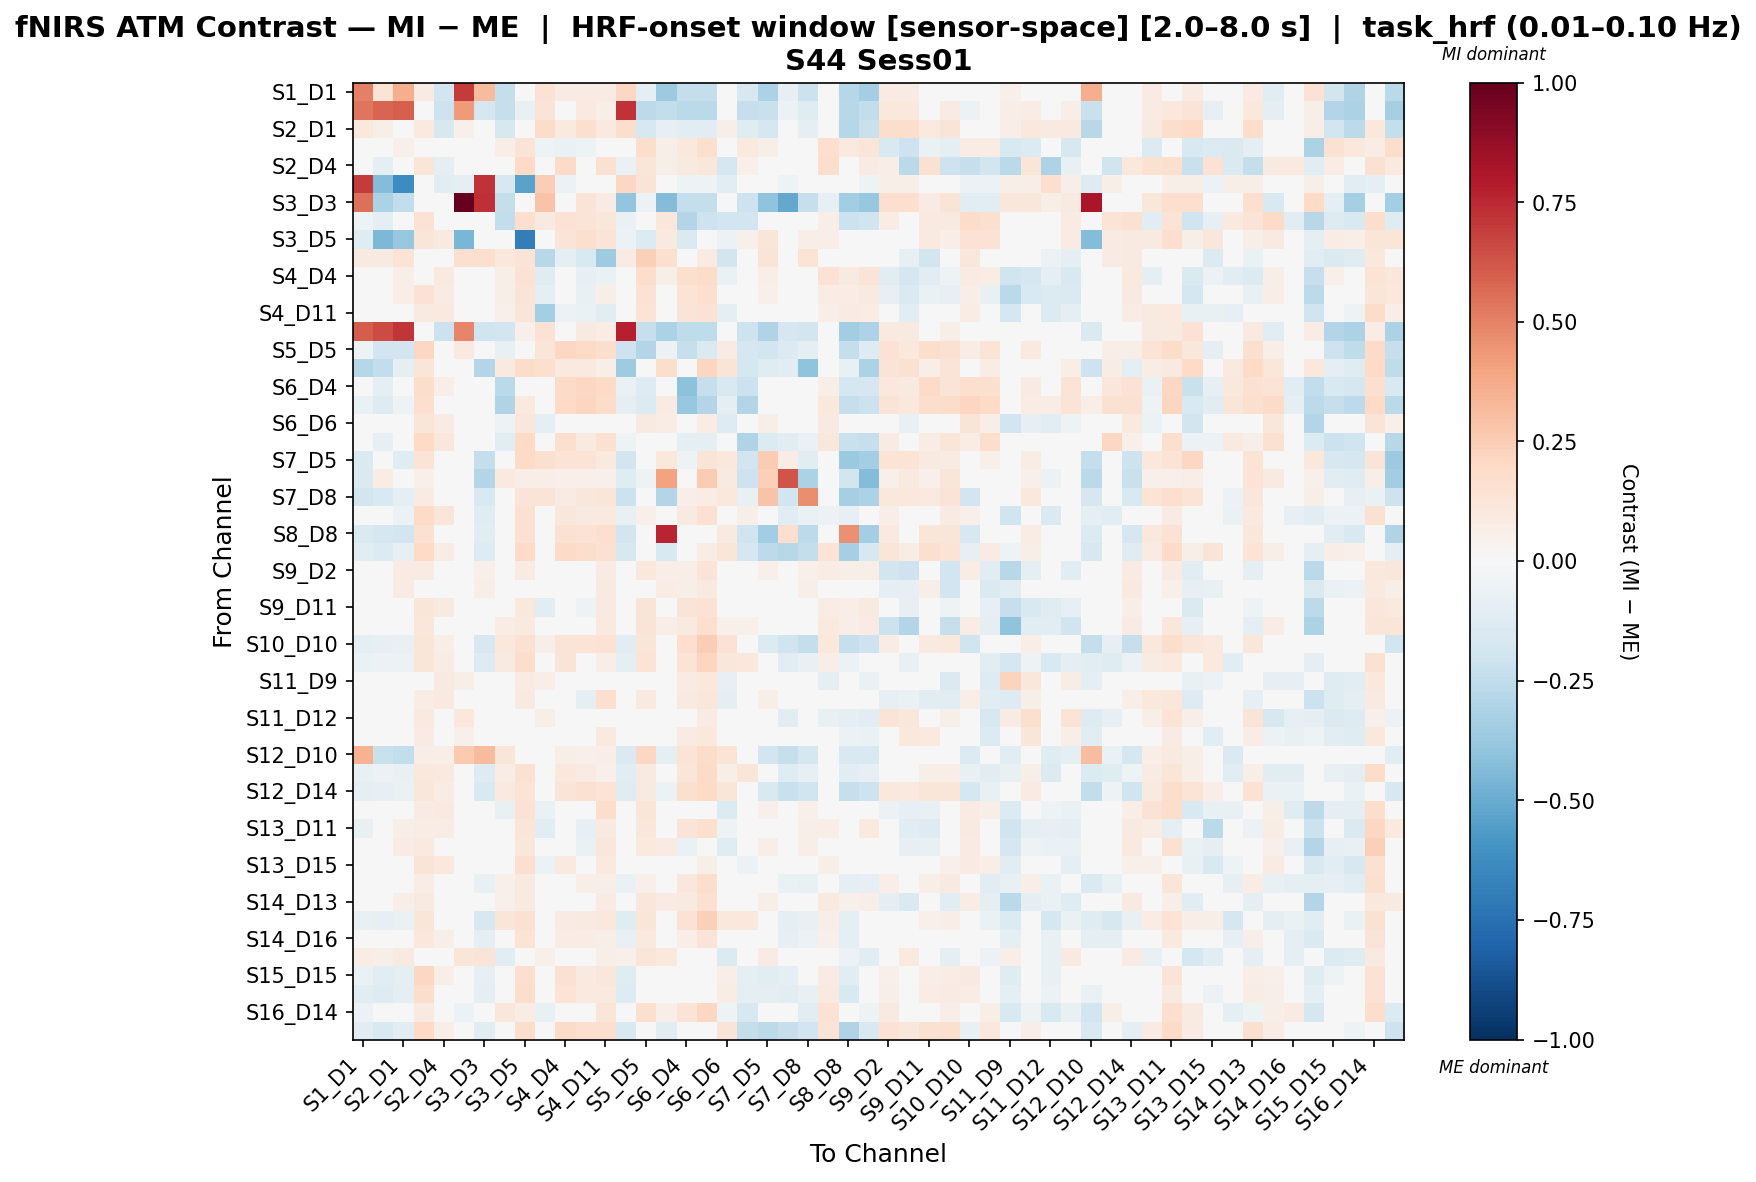

The data file committed next to this chart (first rows):
, S1_D1 hbo, S1_D3 hbo, S2_D1 hbo, S2_D2 hbo, S2_D4 hbo, S3_D1 hbo, S3_D3 hbo, S3_D4 hbo, S3_D5 hbo, S4_D2 hbo, S4_D4 hbo, S4_D6 hbo, S4_D11 hbo, S5_D3 hbo, S5_D5 hbo, S5_D7 hbo, S6_D4 hbo, S6_D5 hbo, S6_D6 hbo, S6_D8 hbo, S7_D5 hbo, S7_D7 hbo, S7_D8 hbo
S1_D1 hbo, 0.5006, 0.1348, 0.3625, 0.08177, -0.1917, 0.6998, 0.3142, -0.2397, -0.004526, 0.145, 0.08177, 0.08177, 0.08177, 0.2049, -0.09273, -0.3628, -0.2397, -0.2397, 0.0, -0.1579, -0.3199, -0.08518, -0.2134
S1_D3 hbo, 0.532, 0.5835, 0.5947, 0.03564, -0.21, 0.4257, -0.1715, -0.2312, -0.07096, 0.1307, 0.03564, 0.09505, 0.0594, 0.7243, -0.2601, -0.2444, -0.27, -0.27, 0.0, -0.2344, -0.2241, -0.06068, -0.121
S2_D1 hbo, 0.1045, 0.05505, 0.02296, 0.09452, -0.1621, 0.0535, -0.04507, -0.159, -0.000991, 0.1811, 0.09452, 0.1605, 0.09395, 0.1756, -0.1583, -0.07882, -0.1082, -0.1082, 0.05493, -0.1225, -0.1684, -0.04566, -0.09884
S2_D2 hbo, 0.004866, 0.01946, 0.0523, -0.03611, 0.03746, 0.01076, 0.01946, 0.06739, 0.1274, -0.05263, -0.06407, -0.05357, 0.008843, 0.01946, 0.1719, 0.05511, 0.1079, 0.1577, -0.0183, 0.09813, 0.05511, 0.00628, 0.02012
S2_D4 hbo, -0.03785, -0.08832, -0.04251, 0.1199, -0.09737, -0.006309, 0.0, 0.03153, 0.1976, 0.02731, 0.1886, 0.02177, 0.1554, -0.06309, 0.1211, 0.05968, 0.08638, 0.1109, -0.1671, 0.0529, 0.01593, 0.006723, 0.006694
S3_D1 hbo, 0.7026, -0.4297, -0.6317, -0.03385, -0.1043, -0.08714, 0.7249, -0.1564, -0.5374, 0.2487, -0.05481, 0.02761, -0.02184, 0.205, 0.1275, -0.03564, -0.05213, -0.05213, -0.1043, -0.01916, -0.03564, -0.05213, 0.008447
S3_D3 hbo, 0.5474, -0.3155, -0.244, 0.04945, 0.0, 1.0, 0.7306, -0.2383, 0.01648, 0.2823, 0.04945, 0.1319, 0.08241, -0.3979, -0.06027, -0.4364, -0.2383, -0.2383, 0.0, -0.2053, -0.4034, -0.5079, -0.2275
S3_D4 hbo, -0.0507, -0.0953, -0.01229, 0.1484, 0.0274, -0.001922, -0.001922, -0.2426, 0.1677, 0.09282, 0.1423, 0.1298, 0.115, -0.06256, 0.0178, 0.1147, -0.29, -0.2079, -0.1898, -0.1931, 0.02223, 0.02265, 0.0005197
S3_D5 hbo, -0.1244, -0.4505, -0.3783, 0.1211, 0.09009, -0.4548, 0.008554, 0.01074, -0.6945, 0.03612, 0.1314, 0.159, 0.1288, -0.05584, -0.1369, 0.09902, -0.1407, 0.04066, -0.05803, 0.05181, 0.1203, 0.01032, 0.06592
S4_D2 hbo, 0.08645, 0.09066, 0.1365, 0.01627, 0.03707, 0.167, 0.167, 0.1037, 0.1294, -0.2802, -0.08754, -0.1519, -0.3519, 0.08058, 0.2385, 0.1622, 0.03707, 0.08074, -0.1797, -0.02026, 0.1319, 0.01528, 0.1361
S4_D4 hbo, 0.004408, 0.01763, 0.06819, 0.04335, 0.09822, 0.01114, 0.01763, 0.06171, 0.1463, -0.1173, -0.01604, -0.07922, -0.06262, 0.01763, 0.1738, 0.06146, 0.1632, 0.1837, -0.06618, 0.01741, 0.06795, 0.007943, 0.02604
S4_D6 hbo, 0.004014, 0.03211, 0.06673, 0.1425, 0.08063, 0.02991, 0.03612, 0.05589, 0.1325, -0.0973, 0.02067, -0.07758, 0.05632, 0.02007, 0.1434, 0.04485, 0.1392, 0.1663, -0.009033, -0.003587, 0.05107, 0.005882, 0.03721
S4_D11 hbo, 0.00349, 0.02094, 0.03272, 0.08791, 0.0953, 0.01421, 0.02094, 0.05261, 0.1217, -0.3413, -0.05724, -0.06935, -0.1136, 0.01745, 0.1391, 0.03462, 0.1312, 0.1471, -0.08596, -0.006291, 0.04134, 0.006309, 0.03524
S5_D3 hbo, 0.6078, 0.652, 0.7126, 0.04452, -0.2157, 0.4859, -0.1976, -0.1923, 0.05084, 0.1484, 0.04452, 0.08904, 0.0742, 0.7763, -0.2269, -0.3149, -0.2516, -0.2516, 0.0, -0.2071, -0.2991, -0.1683, -0.1823
S5_D5 hbo, -0.05275, -0.195, -0.1899, 0.2098, 0.03186, 0.09527, -0.02038, -0.07606, 0.04842, 0.1204, 0.2098, 0.1973, 0.1767, -0.2034, -0.2969, -0.05593, -0.2281, -0.1469, 0.08519, -0.1684, -0.1894, -0.1359, -0.09801
S5_D7 hbo, -0.2839, -0.2449, -0.09967, 0.1215, -0.004548, 0.02453, -0.2904, 0.09668, 0.1828, 0.1589, 0.1008, 0.1008, 0.06202, -0.352, -0.0234, 0.1754, -0.02654, 0.2124, 0.1253, -0.1741, -0.1236, -0.1139, -0.399
S6_D4 hbo, -0.04484, -0.08968, -0.01627, 0.1759, 0.06254, 0.0, 0.0, -0.2723, 0.04288, 0.008749, 0.1898, 0.205, 0.198, -0.06726, -0.1313, 0.02745, -0.4078, -0.2324, -0.1551, -0.2168, -0.03308, -0.008339, 0.02524
S6_D5 hbo, -0.06899, -0.1262, -0.05235, 0.1691, 0.01203, 0.0, -0.007666, -0.3041, 0.09724, 0.03015, 0.2009, 0.2157, 0.1866, -0.09555, -0.1381, 0.08293, -0.3756, -0.2946, -0.1002, -0.2927, -0.01777, 0.04746, 0.007474
S6_D6 hbo, 0.0, 0.0, 0.04465, 0.1204, 0.08339, -0.006187, 0.0, -0.0546, 0.1167, -0.09106, 0.04895, 0.01848, 0.01385, 0.0, 0.08709, 0.07338, -0.02757, 0.07163, -0.1256, -0.04131, 0.05703, 0.02516, 0.03197
S6_D8 hbo, -0.04877, -0.08075, -0.02605, 0.1979, 0.1137, 0.01616, 0.01015, -0.1108, 0.1968, 0.03351, 0.1694, 0.0908, 0.1521, -0.05129, 0.02045, -0.02488, -0.09889, -0.08805, -0.0001349, -0.299, -0.1332, -0.1162, -0.0648
S7_D5 hbo, -0.1461, -0.03477, -0.1237, 0.1381, -0.03035, 0.0349, -0.2407, -0.01351, 0.2008, 0.1563, 0.1381, 0.1381, 0.09683, -0.1833, -0.04873, 0.108, -0.05368, 0.1311, 0.1032, -0.1935, 0.2513, 0.07763, -0.1094
S7_D7 hbo, -0.1458, 0.07035, 0.02711, 0.0518, 0.01853, 0.0, -0.2938, 0.09932, 0.06896, 0.06896, 0.0518, 0.0518, 0.0518, -0.12, -0.05128, 0.4008, -0.003651, 0.2538, 0.08613, -0.2083, 0.2346, 0.6324, -0.3155
S7_D8 hbo, -0.1813, -0.1515, -0.08637, 0.08416, 0.04893, 0.04972, -0.1523, 0.04804, 0.1257, 0.1266, 0.08416, 0.1095, 0.1221, -0.2138, 0.009342, -0.2905, 0.06882, 0.07515, 0.1041, -0.07752, 0.2823, -0.1943, 0.4654
S8_D6 hbo, -0.02492, -0.03706, -0.05609, 0.1937, 0.1207, 0.0, -0.1246, 0.04086, 0.1485, -0.04962, 0.114, 0.08993, 0.09786, -0.07794, 0.05401, -0.001705, 0.0902, 0.1522, 0.04806, 0.06037, -0.03883, -0.1166, -0.06733
S8_D8 hbo, -0.1456, -0.1654, -0.182, 0.1491, 0.0461, 0.01488, -0.1167, -0.03616, 0.1487, 0.04992, 0.1491, 0.1441, 0.1689, -0.1813, -0.04733, 0.7655, -0.02624, -0.02624, 0.08687, -0.2019, -0.3495, 0.1677, -0.2604
S8_D15 hbo, -0.1125, -0.1368, -0.08086, 0.1982, 0.07329, 0.0, -0.1286, 0.002281, 0.1889, 0.003533, 0.1931, 0.1743, 0.152, -0.1627, 0.04071, -0.1525, 0.04612, 0.07121, 0.121, -0.1671, -0.2607, -0.2776, -0.2406
S9_D2 hbo, 0.005651, 0.04521, 0.0804, 0.07975, 0.01606, 0.04502, 0.05086, 0.02708, 0.08008, 0.00361, -0.007924, -0.03401, 0.08449, 0.02825, 0.109, 0.06363, 0.06286, 0.1265, 0.003814, 0.01604, 0.05251, 0.01716, 0.05033
S9_D9 hbo, 0.0, 0.04801, 0.07922, 0.03554, -0.001163, 0.0495, 0.05487, -0.01214, 0.02172, -0.003339, -0.01755, -0.02473, 0.08735, 0.02744, 0.0488, 0.07087, 0.0615, 0.09134, -0.04151, -0.02639, 0.04194, 0.03343, 0.05997
S9_D11 hbo, 0.0, 0.008467, 0.03597, 0.1227, 0.08613, 0.007058, 0.0127, 0.04482, 0.1068, -0.1126, 0.01736, -0.05211, 0.08833, 0.0, 0.1277, 0.03738, 0.1298, 0.1447, -0.02289, -0.007895, 0.03879, 0.006465, 0.02623
S10_D9 hbo, 0.0, 0.02327, 0.04577, 0.1125, 0.04951, 0.02208, 0.02793, 0.07143, 0.1012, -0.0117, 0.01994, -0.03913, 0.09594, 0.009308, 0.1294, 0.06776, 0.08889, 0.1692, 0.0512, 0.05218, 0.04567, 0.03476, 0.03467
S10_D10 hbo, -0.08971, -0.08592, -0.07379, 0.1226, 0.05851, 0.008843, -0.1588, 0.1086, 0.1553, 0.05552, 0.13, 0.1386, 0.1438, -0.1028, 0.1182, -0.03041, 0.1701, 0.2468, 0.1453, -0.0239, -0.1394, -0.2031, -0.2393
S10_D12 hbo, -0.06633, -0.0619, -0.06046, 0.1216, 0.07402, 0.008872, -0.125, 0.08724, 0.1726, -0.009523, 0.1259, 0.03828, 0.06342, -0.08666, 0.1381, 0.02585, 0.1372, 0.2139, 0.116, 0.1059, -0.008407, -0.1042, -0.0731
S11_D9 hbo, -0.005311, 0.03143, 0.03123, 0.02757, 0.08786, 0.05673, 0.00764, -0.02018, 0.08263, 0.06481, 0.01414, -0.03195, 0.03934, -0.02039, 0.04516, 0.0318, 0.08486, 0.1027, -0.07945, 0.03862, 0.03815, -0.04101, 0.01771
S11_D11 hbo, 0.0, 0.02282, 0.03498, 0.07642, 0.09956, 0.02089, 0.02852, 0.004334, 0.08674, 0.001, -0.04346, -0.09859, 0.1643, 0.005705, 0.1005, 0.04723, 0.08698, 0.1112, -0.08749, -0.01328, 0.05487, 0.009145, 0.03951
S11_D12 hbo, -0.02602, 0.04232, 0.03982, 0.09935, -0.02422, 0.104, -0.015, -0.035, 0.04766, 0.06031, 0.032, 0.004665, 0.009044, -0.0299, 0.01434, -0.01624, 0.02712, 0.08018, -0.03769, 0.005083, -0.03478, -0.1115, 0.02717
S11_D13 hbo, -0.009635, 0.02476, 0.01643, 0.08117, 0.01621, 0.05155, -0.01167, 0.004322, 0.03994, -0.009076, -0.001311, 0.03946, 0.09831, -0.02673, 0.001385, 0.01963, 0.08298, 0.1019, -0.01945, -0.007309, -0.01578, -0.04441, -0.01223
S12_D10 hbo, 0.3464, -0.2219, -0.2461, 0.06822, 0.06377, 0.2639, 0.3148, 0.1245, 0.04298, 0.03097, 0.06057, 0.05254, 0.06453, -0.1436, 0.2037, -0.09658, 0.1386, 0.1853, 0.1405, 0.00332, -0.1923, -0.2286, -0.1746
S12_D12 hbo, -0.07125, -0.05815, -0.07275, 0.1034, 0.09436, 0.02839, -0.1294, 0.07106, 0.1498, 0.0345, 0.1084, 0.08514, 0.05033, -0.1106, 0.09275, 0.02723, 0.1241, 0.1936, 0.06139, 0.1186, -0.017, -0.1193, -0.08379
S12_D14 hbo, -0.09751, -0.08005, -0.06484, 0.117, 0.07763, 0.029, -0.1544, 0.09824, 0.1373, 0.04641, 0.1305, 0.1558, 0.1332, -0.1187, 0.09181, -0.0559, 0.1618, 0.1968, 0.1228, 0.003649, -0.153, -0.2235, -0.1986
S13_D6 hbo, 0.003894, 0.03115, 0.0397, 0.08146, 0.09865, 0.02316, 0.03115, -0.07611, 0.1462, -0.06464, -0.02103, -0.03927, 0.1723, 0.01947, 0.1225, 0.04497, -0.03171, 0.03258, -0.1347, -0.03679, 0.05295, 0.008177, 0.0502
S13_D11 hbo, -0.07096, 0.02803, 0.05785, 0.07544, 0.07602, 0.02461, 0.03154, 0.04017, 0.125, -0.1084, -0.02955, -0.08546, 0.09296, 0.01752, 0.1155, 0.04024, 0.1296, 0.1626, -0.05244, -0.01177, 0.04717, 0.005458, 0.05835
S13_D13 hbo, 0.005024, 0.04522, 0.07949, 0.1014, 0.0336, 0.03922, 0.04522, -0.04566, 0.1094, 0.0448, 0.004952, -0.06977, 0.1096, 0.04019, 0.09996, 0.08549, -0.0659, 0.02075, -0.1178, -0.04117, 0.06637, 0.01081, 0.0672
S13_D15 hbo, -0.024, -0.02155, -0.01145, 0.1288, 0.1036, 0.01019, -0.0395, -0.006825, 0.1692, -0.05751, 0.09895, 0.03866, 0.0971, -0.0282, 0.0311, 0.02001, 0.01962, 0.05559, 0.0224, -0.06124, -0.03101, -0.04874, -0.01223
S14_D12 hbo, -0.04137, -0.01289, -0.02049, 0.07284, 0.01426, 0.04564, -0.07192, 0.05106, 0.08871, 0.01805, 0.0356, 0.06453, 0.05739, -0.06548, 0.05052, 0.03837, 0.1125, 0.1726, 0.02464, 0.04636, -0.01358, -0.06973, -0.07122
S14_D13 hbo, 0.004183, 0.03346, 0.06936, 0.08998, 0.01845, 0.0317, 0.03764, 0.05225, 0.08679, -0.04806, -0.01187, -0.02578, 0.0845, 0.02091, 0.1147, 0.07949, 0.09173, 0.1519, -0.03663, -0.01406, 0.06034, 0.03525, 0.03237
S14_D14 hbo, -0.07411, -0.08305, -0.06878, 0.1231, 0.03905, 0.004084, -0.1588, 0.1179, 0.1499, -0.02916, 0.08402, 0.08861, 0.1053, -0.1181, 0.1204, 0.03739, 0.144, 0.2351, 0.1039, 0.105, -0.004508, -0.09501, -0.07789
S14_D16 hbo, -0.04643, -0.03467, -0.003549, 0.1034, 0.06103, 0.01834, -0.08974, 0.01096, 0.1362, -0.002622, 0.07509, 0.07509, 0.0573, -0.07196, 0.09526, 0.02475, 0.0643, 0.1285, 0.003815, 0.04967, -0.009987, -0.08508, -0.05616
S15_D13 hbo, 0.07301, 0.0624, 0.08691, -0.01804, 0.0374, 0.1185, 0.125, -0.1043, 0.04591, 0.05129, 0.01217, 0.04237, 0.05907, 0.052, 0.1196, 0.1063, -0.04855, -0.02207, -0.1348, -0.04703, 0.08554, 0.02292, 0.04882
S15_D15 hbo, -0.06774, -0.1165, -0.08654, 0.2054, 0.05992, 0.01307, -0.08059, -0.03184, 0.1633, -0.03764, 0.1531, 0.09032, 0.1132, -0.119, -0.01102, -0.01298, -0.003432, -0.001465, 0.06771, -0.1006, -0.1086, -0.09117, -0.0423
S15_D16 hbo, -0.1133, -0.1253, -0.09049, 0.1723, 0.04151, 0.01125, -0.09443, -0.02066, 0.1767, -0.002215, 0.133, 0.09866, 0.1009, -0.1267, -0.008802, -0.02879, 0.001755, 0.006968, 0.07247, -0.09623, -0.09853, -0.1116, -0.07235
S16_D14 hbo, -0.05764, -0.04845, -0.006563, 0.09099, -0.008371, -0.0599, 0.009196, 0.1155, 0.07186, -0.07805, 0.02397, -0.01534, 0.1232, -0.03925, 0.1614, 0.06299, 0.1299, 0.2079, -0.05197, -0.1624, -0.03326, -0.04302, -0.1141
S16_D16 hbo, -0.1124, -0.1548, -0.1041, 0.2021, 0.06789, 0.01515, -0.1155, -0.0124, 0.1769, 0.0379, 0.1953, 0.1716, 0.1633, -0.1558, -0.02859, -0.1139, -0.004, -0.02418, 0.1282, -0.2406, -0.2583, -0.2289, -0.194
